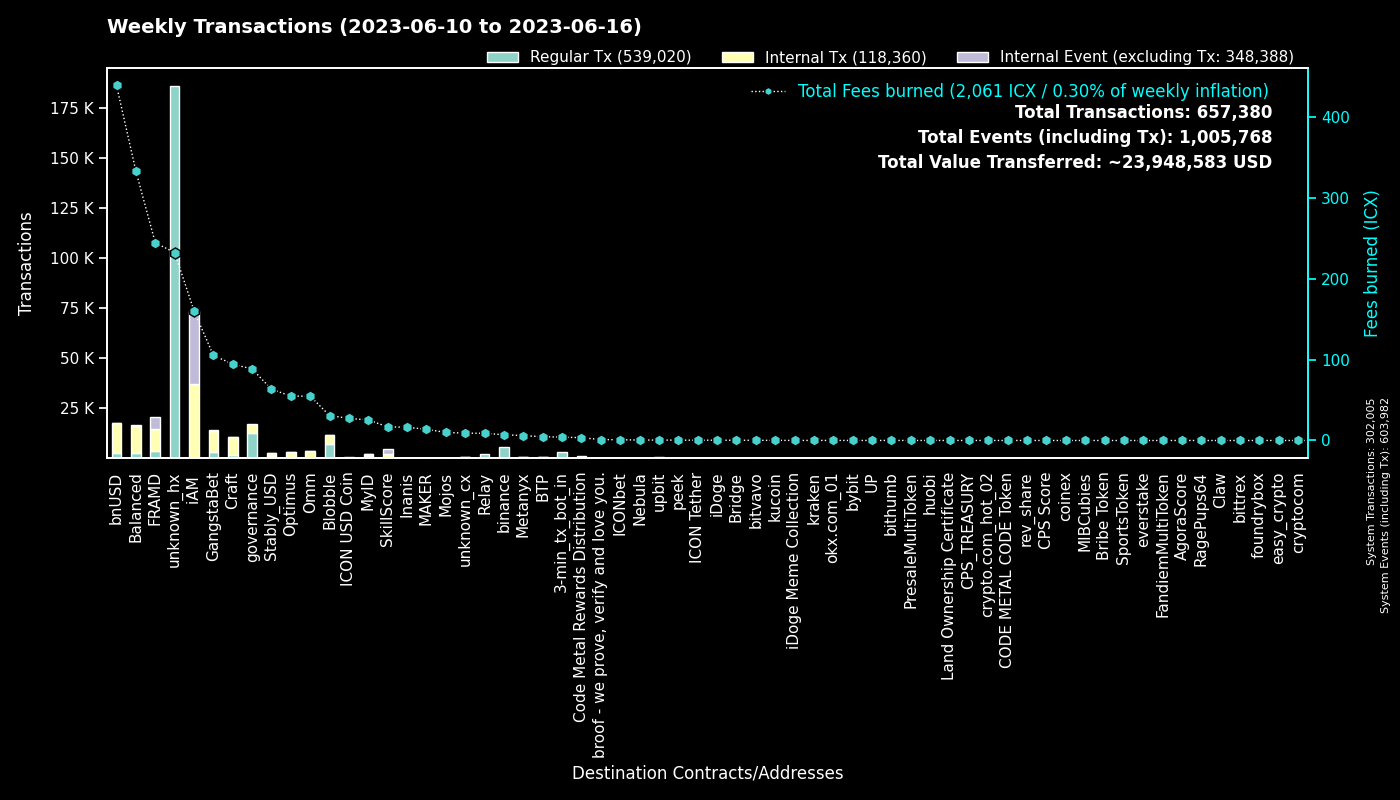

Data behind this chart, as committed beside it:
to, Fees burned, Regular Tx, to_def, Internal Tx, Internal Event (excluding Tx), group
0, 0.0, 301970, System, 35, 301977, System
hxc80b59718ee86d01dc5c60de0c38df2a93cf4a…, 223.8, 179017, unknown_hx, 0, 0, unknown_hx
cx00000000000000000000000000000000000000…, 88.49, 12660, governance, 4716, 0, governance
hxd5ace539bf910635c2fa0e9c185d2d3c8d52c4…, 6.69, 5352, binance.us, 0, 0, binance
cxf14dea1cff7ceb29a46e6d04533a08f84441e4…, 19.1, 4269, Blobble Stake Token, 4430, 1, Blobble
cx2aa9b28a657e3121b75d3d4fe65e569398645d…, 123.2, 3539, FRAMD Token, 5237, 485, FRAMD
hx11de4e28be4845de3ea392fd8d758655bf766c…, 4.2, 3360, 3-min_tx_bot_in, 0, 0, 3-min_tx_bot_in
cxf2ca3b655a782f39227934d37ff3b77f9b1ebc…, 11.61, 2864, unknown_cx, 0, 0, Blobble
cx88fd7df7ddff82f7cc735c871dc519838cb235…, 439.3, 2709, bnUSD, 14852, 309, bnUSD
cxca5faa5a71d986a2e84dd7e6f5ff791d29901e…, 8.913, 2237, Relay_4, 0, 0, Relay
cxe5c2c460364acc5f8c1d5ca925930043d8d9c9…, 7.379, 1573, GangstaBet Crown, 1647, 0, GangstaBet
cxbb2871f468a3008f80b08fdde5b8b951583acf…, 63.46, 1099, Stably_USD, 1745, 3, Stably_USD
cx2609b924e33ef00b648a409245c7ea394c4678…, 109.9, 772, balanced_sicx, 4461, 49, Balanced
cx5a0af85407c69945eb318d4ac18e9e84218416…, 22.59, 740, GangWar Simulation, 3058, 348, GangstaBet
cx9c4698411c6d9a780f605685153431dcda0460…, 11.44, 735, Auction, 3962, 0, Craft
cxba62bb61baf8dd8b6a04633fe33806547785a0…, 21.19, 683, MyID_3, 682, 0, MyID
cx7ecb16e4c143b95e01d05933c17cb986cfe618…, 38.74, 565, CraftRewards, 2856, 22, Craft
cx66d4d90f5f113eba575bf793570135f9b10cec…, 35.57, 555, balanced_loans, 1425, 94, Balanced
cx694e8c9f1a05c8c3719f30d46b97697960e428…, 4.094, 434, MyID_2, 434, 0, MyID
hxb568381d35d3e7a6383200e8a0d30310af20b9…, 0.4662, 373, binance_hot, 0, 0, binance
cx2e6d0fc0eca04965d06038c8406093337f085f…, 44.01, 372, Craft, 1970, 41, Craft
cx69bcdf1753472c1444188ec3f5188657e30c83…, 1.159, 361, broof - we prove, verify and love you., 0, 0, broof - we prove, verify and love you.
cx28b2ec885b50c8a93da752f2d0467a67127a70…, 21.56, 323, CROWN, 2071, 150, GangstaBet
cx2dc662031f3d62bcdba4f63e9bf827767c8475…, 16.9, 305, SkillScore, 2040, 2099, SkillScore
hx49b1556654e51f52d59a8222b4737ee7dccc6d…, 0.3688, 295, upbit_cold_02, 0, 0, upbit
cx14002628a4599380f391f708843044bc93dce2…, 158.5, 294, iAM Div, 36436, 36536, iAM
cxd17316e24ee40f2ef8ed6f3a497311db1b3520…, 4.802, 266, GangstaVerse LootBox, 1367, 0, GangstaBet
cx10d59e8103ab44635190bd4139dbfd682fa2d0…, 10.49, 234, balanced_rewards, 708, 0, Balanced
cxf61cd5a45dc9f91c15aa65831a30a90d59a096…, 32.47, 219, balanced_baln, 1328, 112, Balanced
cx21e94c08c03daee80c25d8ee3ea22a20786ec2…, 52.57, 200, Balanced Router, 2392, 134, Balanced
cx203d9cd2a669be67177e997b8948ce2c35caff…, 34.56, 184, balanced_dividends, 2045, 48, Balanced
cxcc711062b732ed14954008da8a5b5193b4d486…, 0.3108, 168, peek_1, 0, 0, peek
hxa390d24fdcba68515b492ffc553192802706a1…, 0.1975, 158, bitvavo_hot, 0, 0, bitvavo
cx30f18d26f45d990112a4cd4825c0b79af73aac…, 121.5, 157, Yetis, 5493, 5636, FRAMD
cx28497aef34ec44ad2be9249daddfbe34b54f30…, 2.721, 156, Balanced Bribe, 156, 0, Balanced
cxa0af3165c08318e988cb30993b3048335b94af…, 7.186, 150, balanced_dex, 498, 0, Balanced
cxaa99a164586883eed0322d62a31946dfa9491f…, 10.33, 147, optimus_rewards, 462, 14, Optimus
cx6139a27c15f1653471ffba0b4b88dc15de7e32…, 34.78, 146, gangstabet_token, 1891, 56, GangstaBet
cxae3034235540b924dfcc1b45836c293dcc82bf…, 27.38, 129, ICON USD Coin, 706, 0, ICON USD Coin
hxbb984f278abd66ae2155edbd91f8c87ce98411…, 0.155, 124, kucoin, 0, 0, kucoin
cxcb455f26a2c01c686fa7f30e1e3661642dd53c…, 28.26, 120, omm_lending, 2265, 0, Omm
cx7b1843b7ef5368a080ccf59c0a9d1bdec474f9…, 4.318, 101, optimus_dividends, 957, 0, Optimus
cx1a29259a59f463a67bb2ef84398b30ca56b583…, 21.6, 100, omm_token, 808, 65, Omm
cx369a5f4ce4f4648dfc96ba0c8229be0693b4ec…, 6.054, 91, Metanyx, 673, 1, Metanyx
cx785d504f44b5d2c8dac04c5a1ecd75f18ee57d…, 6.07, 80, Finance Token, 297, 5, Optimus
hx68646780e14ee9097085f7280ab137c3633b4b…, 0.09875, 79, kraken_hot, 0, 0, kraken
cxe971c0a92c58db502e4a224efc6ba311eb1c17…, 15.42, 77, Inanis Treasury, 159, 16, Inanis
hx85532472e789802a943bd34a8aeb86668bc232…, 0.09375, 75, okx.com_01, 0, 0, okx.com_01
cx384018e03aa8b739472c7a0645b70df97550e2…, 1.207, 74, GangstaBet, 70, 0, GangstaBet
cx85954d0dae92b63bf5cba03a59ca4ffe687bad…, 0.4472, 72, NebulaMultiToken, 104, 0, Nebula
cx8683d50b9f53275081e13b64fba9d6a56b7c57…, 12.59, 71, gangstabet_trade, 41, 13, GangstaBet
cx43e2eec79eb76293c298f2b17aec06097be606…, 3.329, 65, balanced_staking, 145, 0, Balanced
cx334db6519871cb2bfd154cec0905ced4ea142d…, 0.2221, 63, unknown_cx, 0, 0, unknown_cx
hx6b91c8dea3114de74ecfa85908b875778c2b59…, 0.075, 60, bybit, 0, 0, bybit
cx5b5a03cb525a1845d0af3a872d525b18a810ac…, 2.117, 49, btp-0x38.bsc-BTCB, 257, 0, BTP
cx9e3cadcc1a4be3323ea23371b84575abb32703…, 0.09449, 46, MyID_1, 0, 46, MyID
hx133323c2e990994816b548a9e7eb080a5eac80…, 0.05625, 45, unknown_hx, 0, 0, unknown_hx
hx9028d6d15952b33c8c2c5b5fd35aeb877e3665…, 0.04875, 39, unknown_hx, 0, 0, unknown_hx
hx5840ee7ee3698aa4b40435fe8f814ea8b8a51b…, 0.0475, 38, unknown_hx, 0, 0, unknown_hx
cxe7c05b43b3832c04735e7f109409ebcb9c19e6…, 2.128, 35, iAM, 159, 1, iAM
... 1,984 more rows
